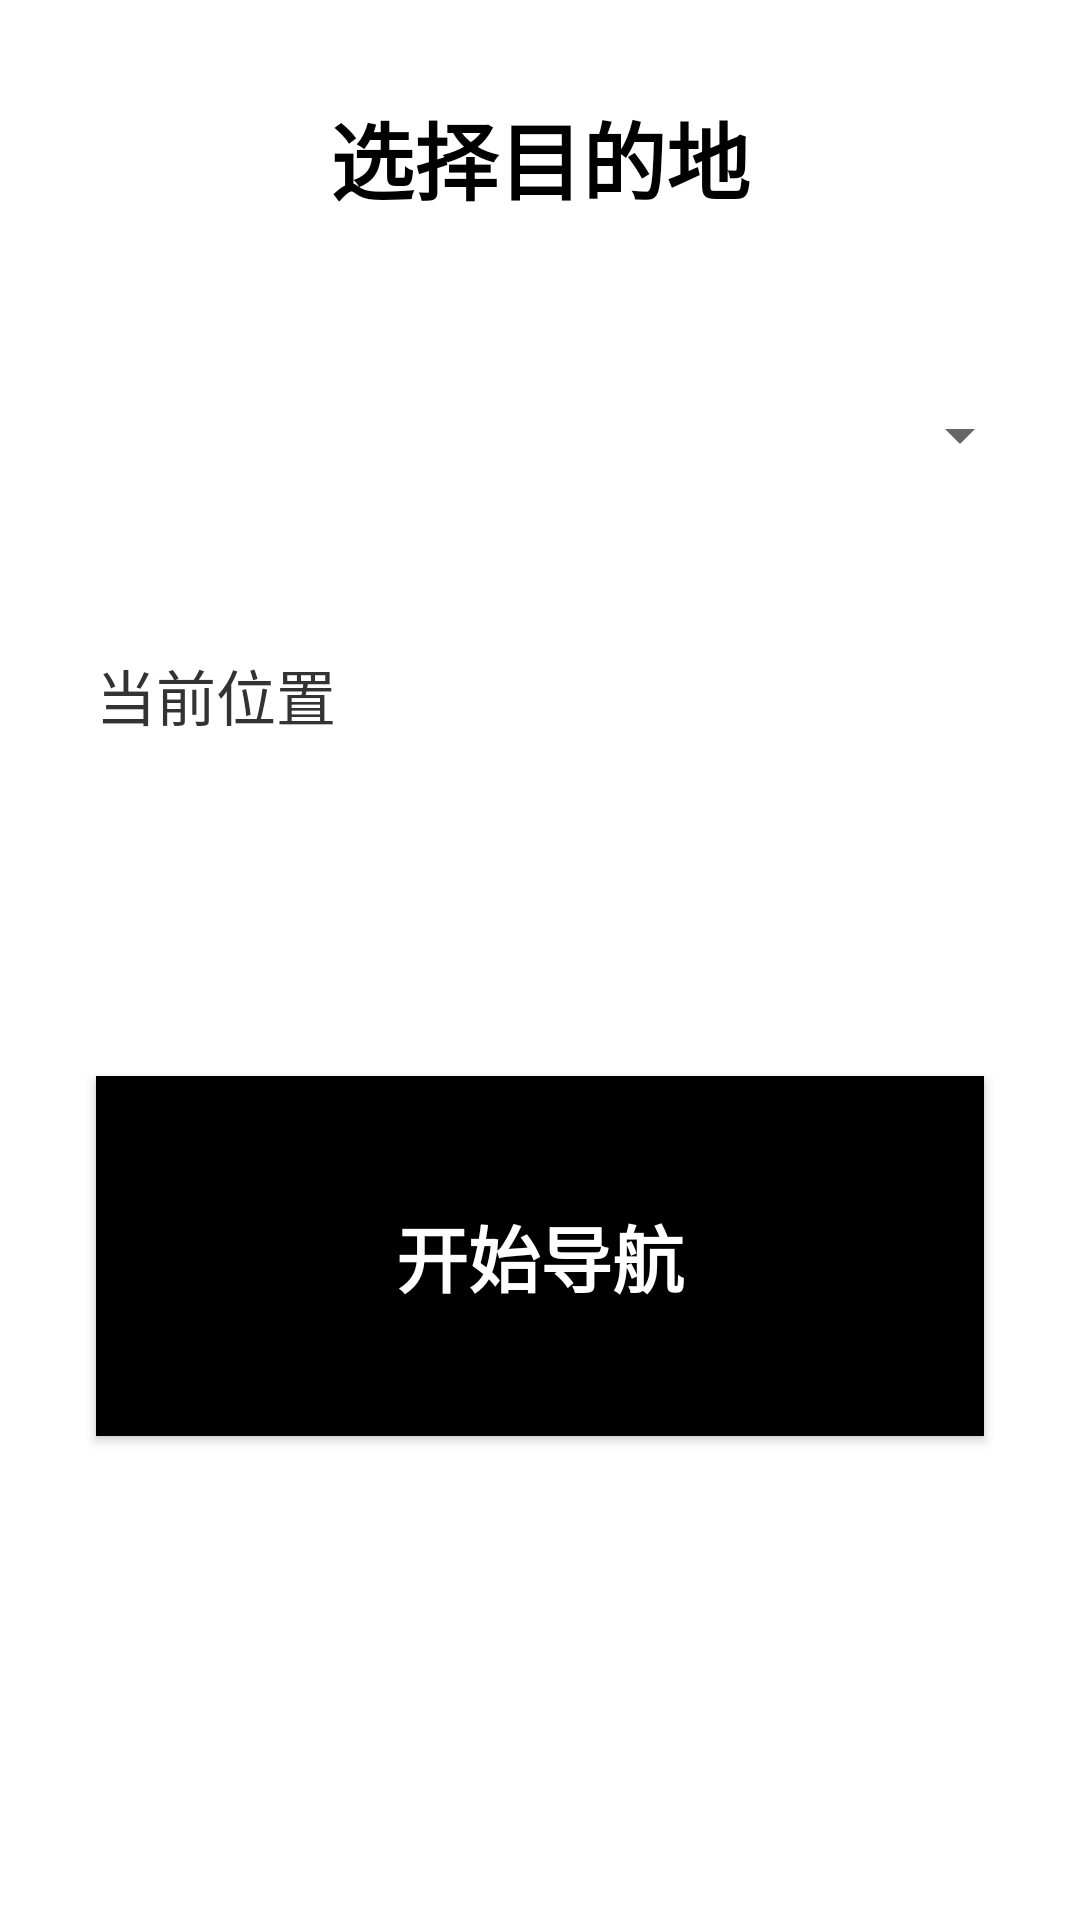

Here is an Android app screen rendered from its layout file. Give the layout XML and the strings, colors and styles it references.
<!-- AndroidManifest.xml: application theme Theme.SoundCampus -->
<!-- res/layout/activity_navigation.xml -->
<?xml version="1.0" encoding="utf-8"?>
<LinearLayout xmlns:android="http://schemas.android.com/apk/res/android"
    android:layout_width="match_parent"
    android:layout_height="match_parent"
    android:orientation="vertical"
    android:padding="16dp"
    android:background="@color/background">

    <TextView
        android:id="@+id/instructionText"
        android:layout_width="match_parent"
        android:layout_height="wrap_content"
        android:text="@string/select_destination"
        android:textSize="28sp"
        android:textStyle="bold"
        android:textColor="@color/text_primary"
        android:gravity="center"
        android:padding="16dp"
        android:importantForAccessibility="yes" />

    <Spinner
        android:id="@+id/destinationSpinner"
        android:layout_width="match_parent"
        android:layout_height="80dp"
        android:layout_marginTop="16dp"
        android:layout_marginBottom="16dp"
        android:textSize="22sp"
        android:padding="16dp"
        android:importantForAccessibility="yes"
        android:contentDescription="@string/select_destination" />

    <TextView
        android:id="@+id/currentLocationText"
        android:layout_width="match_parent"
        android:layout_height="wrap_content"
        android:text="@string/current_location"
        android:textSize="20sp"
        android:textColor="@color/text_secondary"
        android:padding="16dp"
        android:importantForAccessibility="yes" />

    <TextView
        android:id="@+id/navigationStatus"
        android:layout_width="match_parent"
        android:layout_height="wrap_content"
        android:textSize="24sp"
        android:textColor="@color/navigation_active"
        android:textStyle="bold"
        android:gravity="center"
        android:padding="24dp"
        android:importantForAccessibility="yes" />

    <Button
        android:id="@+id/startNavigationButton"
        style="@style/LargeButton"
        android:text="@string/start_navigation"
        android:layout_marginTop="16dp" />

    <Button
        android:id="@+id/stopNavigationButton"
        style="@style/LargeButton"
        android:text="@string/stop_navigation"
        android:visibility="gone"
        android:backgroundTint="@color/error" />

</LinearLayout>
<!-- resources referenced by this layout -->
<resources>
  <color name="background">#FFFFFF</color>
  <color name="error">#F44336</color>
  <color name="navigation_active">#4CAF50</color>
  <color name="text_primary">#000000</color>
  <color name="text_secondary">#333333</color>
  <string name="current_location">当前位置</string>
  <string name="select_destination">选择目的地</string>
  <string name="start_navigation">开始导航</string>
  <string name="stop_navigation">停止导航</string>
  <style name="LargeButton">
          <item name="android:layout_width">match_parent</item>
          <item name="android:layout_height">120dp</item>
          <item name="android:layout_margin">16dp</item>
          <item name="android:textSize">24sp</item>
          <item name="android:textStyle">bold</item>
          <item name="android:background">@color/button_background</item>
          <item name="android:textColor">@color/button_text</item>
          <item name="android:padding">16dp</item>
      </style>
  <style name="Theme.SoundCampus" parent="Theme.AppCompat.Light.DarkActionBar">
          <item name="colorPrimary">@color/primary</item>
          <item name="colorPrimaryDark">@color/primary_dark</item>
          <item name="colorAccent">@color/accent</item>
          <item name="android:windowBackground">@color/background</item>
          <item name="android:textColor">@color/text_primary</item>
          <item name="android:textSize">20sp</item>
      </style>
  <color name="button_background">#000000</color>
  <color name="button_text">#FFFFFF</color>
  <color name="primary">#000000</color>
  <color name="primary_dark">#000000</color>
  <color name="accent">#FFFF00</color>
</resources>
